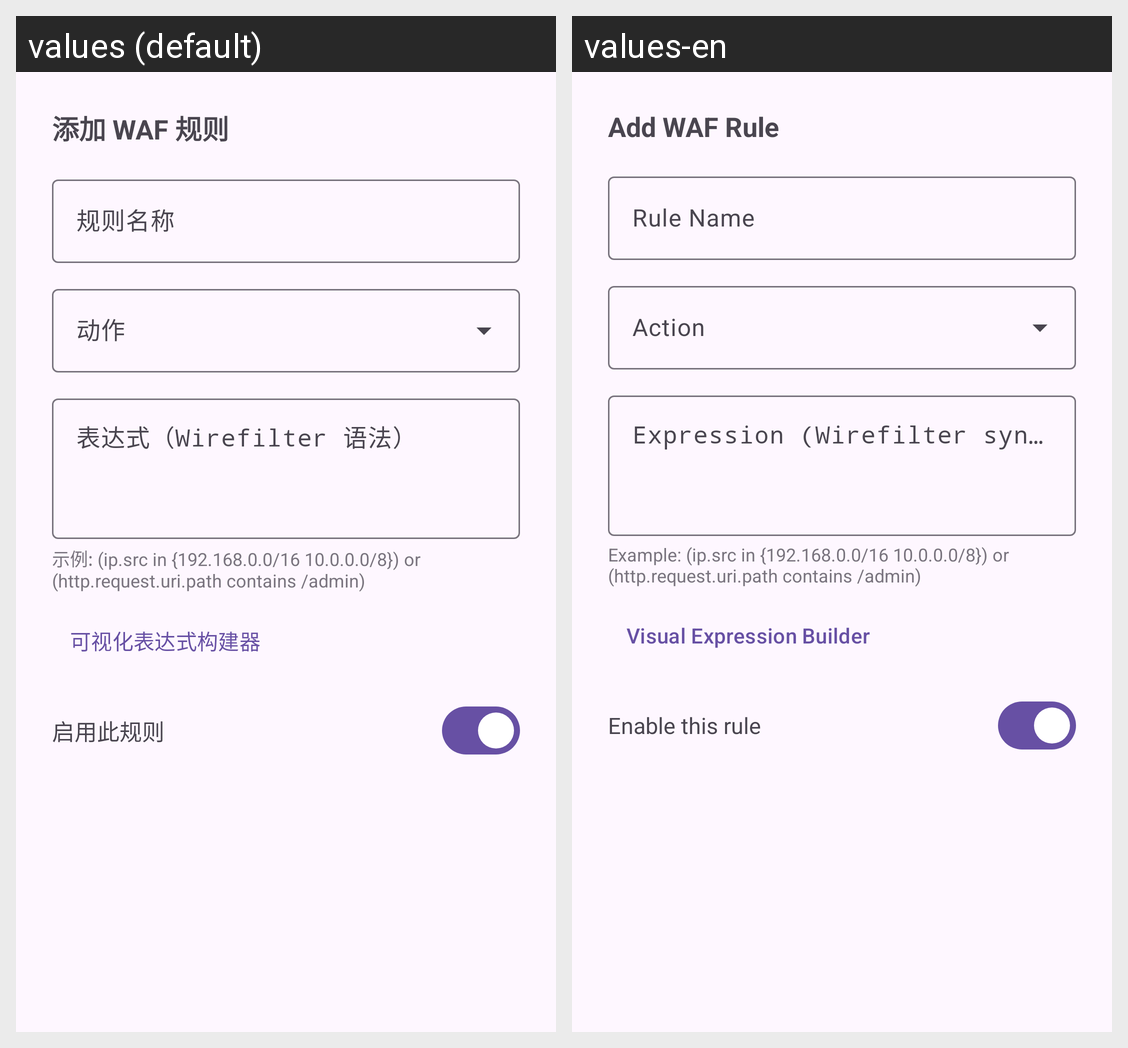

For this localized Android screen grid, give each drawn string resource with its value in every locale shown.
Android screen res/layout/dialog_waf_rule.xml rendered under 2 locales, left to right: values (default), values-en. Device: Nexus 5 (rendered at 1080×1920; each locale shown at half size, 540×960, under a caption strip naming it); theme AppTheme.
Strings drawn on this screen, with the default value and each locale's value (text and hints the layout hard-codes, and strings that could not be matched under every locale, appear in the picture but are not listed):

waf_add_rule_dialog_title
  values: 添加 WAF 规则
  values-en: Add WAF Rule

gateway_rule_name
  values: 规则名称
  values-en: Rule Name

waf_expression_hint
  values: 表达式（Wirefilter 语法）
  values-en: Expression (Wirefilter syntax)

waf_expression_example
  values: 示例: (ip.src in {192.168.0.0/16 10.0.0.0/8}) or (http.request.uri.path contains /admin)
  values-en: Example: (ip.src in {192.168.0.0/16 10.0.0.0/8}) or (http.request.uri.path contains /admin)

waf_expression_builder_title
  values: 可视化表达式构建器
  values-en: Visual Expression Builder

waf_enable_rule
  values: 启用此规则
  values-en: Enable this rule
